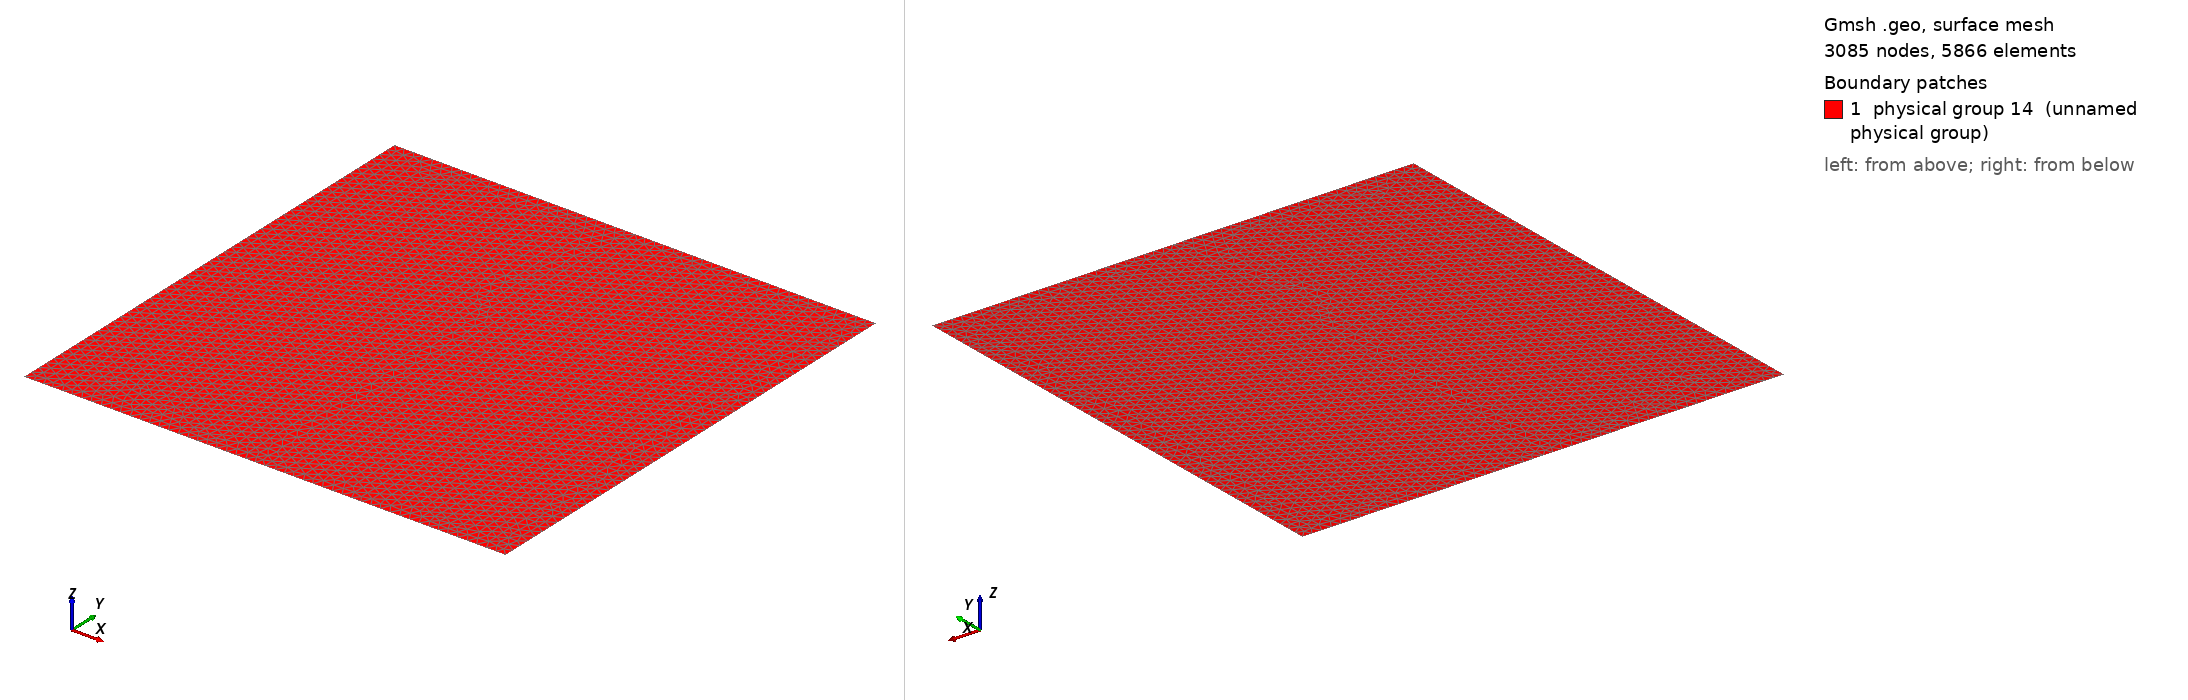

Gmsh geometry script, surface-meshed: 3085 nodes, 5866 surface elements. Boundary patches (legend numbers): 1 physical group 14 (unnamed physical group). Left view from above one corner, right view from below the opposite corner. Legend entries are the model's physical surfaces. The drawing asked Gmsh for element sizes between 1% and 20% of the model's largest extent; the script's own settings can give other sizes.

=== mesh4.geo (drawn) ===
Point(1) = {0, 0, 0, 0.02};
Point(2) = {1, 0, 0, 0.02};
Point(3) = {1, 1, 0, 0.02};
Point(4) = {0, 1, 0, 0.02};
Point(5) = {0.5, 0, 0, 0.02};
Point(6) = {0.5, 1, 0, 0.02};
Point(7) = {0.5000000001, 0, 0, 0.02};
Point(8) = {0.5000000001, 1, 0, 0.02};

Line(1) = {4, 1};
Line(2) = {1, 5};
Line(3) = {5, 6};
Line(4) = {6, 4};

Line(5) = {8, 7};
Line(6) = {7, 2};
Line(7) = {2, 3};
Line(8) = {3, 8};

Physical Line(20) = {1};
Physical Line(21) = {2};
Physical Line(24) = {3};
Physical Line(22) = {4};

Physical Line(25) = {5};
Physical Line(26) = {6};
Physical Line(27) = {7};
Physical Line(28) = {8};

Line Loop(10) = {1, 2, 3, 4};
Line Loop(11) = {5, 6, 7, 8};

Plane Surface(12) = {10};
Plane Surface(13) = {11};
Physical Surface(14) = {12, 13};
